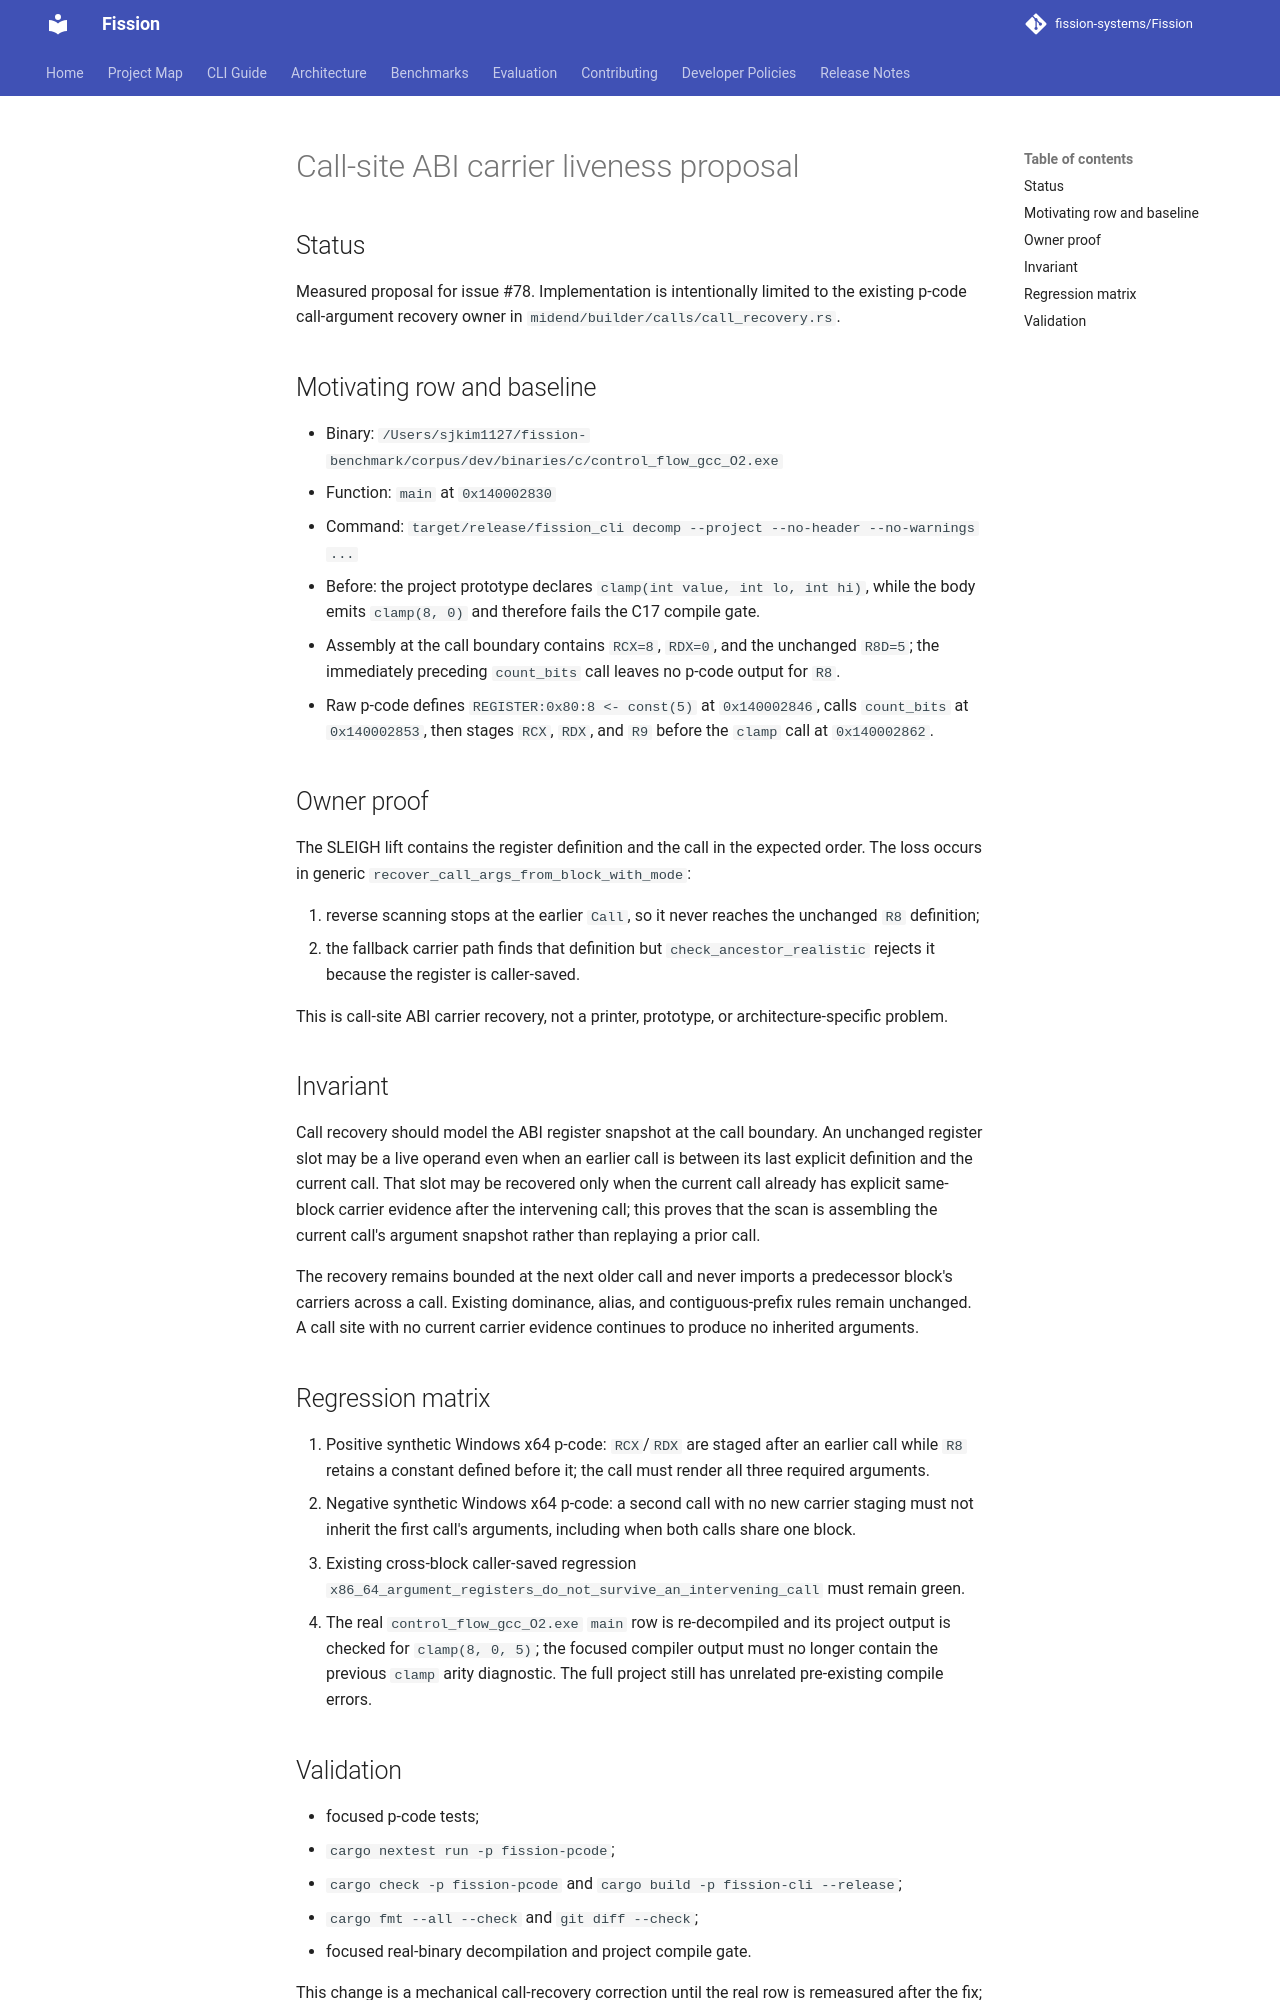

repository: fission-systems/Fission · page: proposals/2026-09-22-call-argument-liveness/index.html · generator: mkdocs

# Call-site ABI carrier liveness proposal

## Status

Measured proposal for issue #78. Implementation is intentionally limited to
the existing p-code call-argument recovery owner in
`midend/builder/calls/call_recovery.rs`.

## Motivating row and baseline

- Binary: `/Users/sjkim1127/fission-benchmark/corpus/dev/binaries/c/control_flow_gcc_O2.exe`
- Function: `main` at `0x140002830`
- Command: `target/release/fission_cli decomp --project --no-header --no-warnings ...`
- Before: the project prototype declares `clamp(int value, int lo, int hi)`,
  while the body emits `clamp(8, 0)` and therefore fails the C17 compile gate.
- Assembly at the call boundary contains `RCX=8`, `RDX=0`, and the unchanged
  `R8D=5`; the immediately preceding `count_bits` call leaves no p-code
  output for `R8`.
- Raw p-code defines `REGISTER:0x80:8 <- const(5)` at `0x140002846`, calls
  `count_bits` at `0x140002853`, then stages `RCX`, `RDX`, and `R9` before the
  `clamp` call at `0x140002862`.

## Owner proof

The SLEIGH lift contains the register definition and the call in the expected
order. The loss occurs in generic `recover_call_args_from_block_with_mode`:

1. reverse scanning stops at the earlier `Call`, so it never reaches the
   unchanged `R8` definition;
2. the fallback carrier path finds that definition but
   `check_ancestor_realistic` rejects it because the register is caller-saved.

This is call-site ABI carrier recovery, not a printer, prototype, or
architecture-specific problem.

## Invariant

Call recovery should model the ABI register snapshot at the call boundary.
An unchanged register slot may be a live operand even when an earlier call is
between its last explicit definition and the current call. That slot may be
recovered only when the current call already has explicit same-block carrier
evidence after the intervening call; this proves that the scan is assembling
the current call's argument snapshot rather than replaying a prior call.

The recovery remains bounded at the next older call and never imports a
predecessor block's carriers across a call. Existing dominance, alias, and
contiguous-prefix rules remain unchanged. A call site with no current carrier
evidence continues to produce no inherited arguments.

## Regression matrix

1. Positive synthetic Windows x64 p-code: `RCX`/`RDX` are staged after an
   earlier call while `R8` retains a constant defined before it; the call must
   render all three required arguments.
2. Negative synthetic Windows x64 p-code: a second call with no new carrier
   staging must not inherit the first call's arguments, including when both
   calls share one block.
3. Existing cross-block caller-saved regression
   `x86_64_argument_registers_do_not_survive_an_intervening_call` must remain
   green.
4. The real `control_flow_gcc_O2.exe` `main` row is re-decompiled and its
   project output is checked for `clamp(8, 0, 5)`; the focused compiler output
   must no longer contain the previous `clamp` arity diagnostic. The full
   project still has unrelated pre-existing compile errors.
